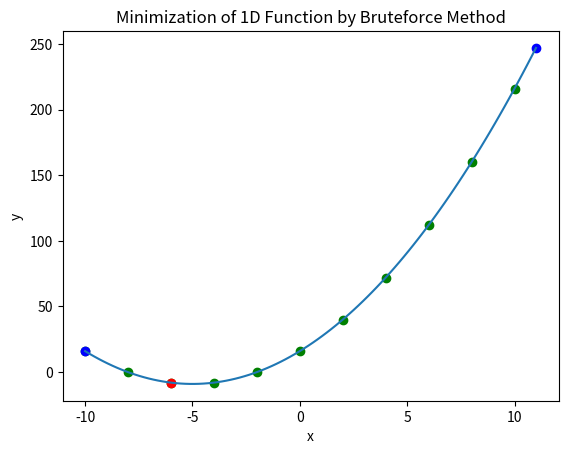

This chart was generated by the following Python code:
import numpy as np
import matplotlib.pyplot as plt

def f(x):
    return (x+4)**2+2*x # example function

def bruteforce(f, a, b, step_size):
    x_min = None
    f_min = float('inf')
    x = a
    while x <= b:
        fx = f(x)
        plt.scatter(x, fx, color='green')
        if fx < f_min:
            x_min = x
            f_min = fx
        x += step_size
    return x_min

a = -10
b = 11
x = np.linspace(a, b, 100)
y = f(x)

min_x = bruteforce(f, a, b, 2)
min_y = f(min_x)

plt.plot(x, y)
plt.scatter(a, f(a), color='blue')
plt.scatter(b, f(b), color='blue')
plt.scatter(min_x, min_y, color='red')

plt.xlabel('x')
plt.ylabel('y')
plt.title('Minimization of 1D Function by Bruteforce Method')

plt.show()
